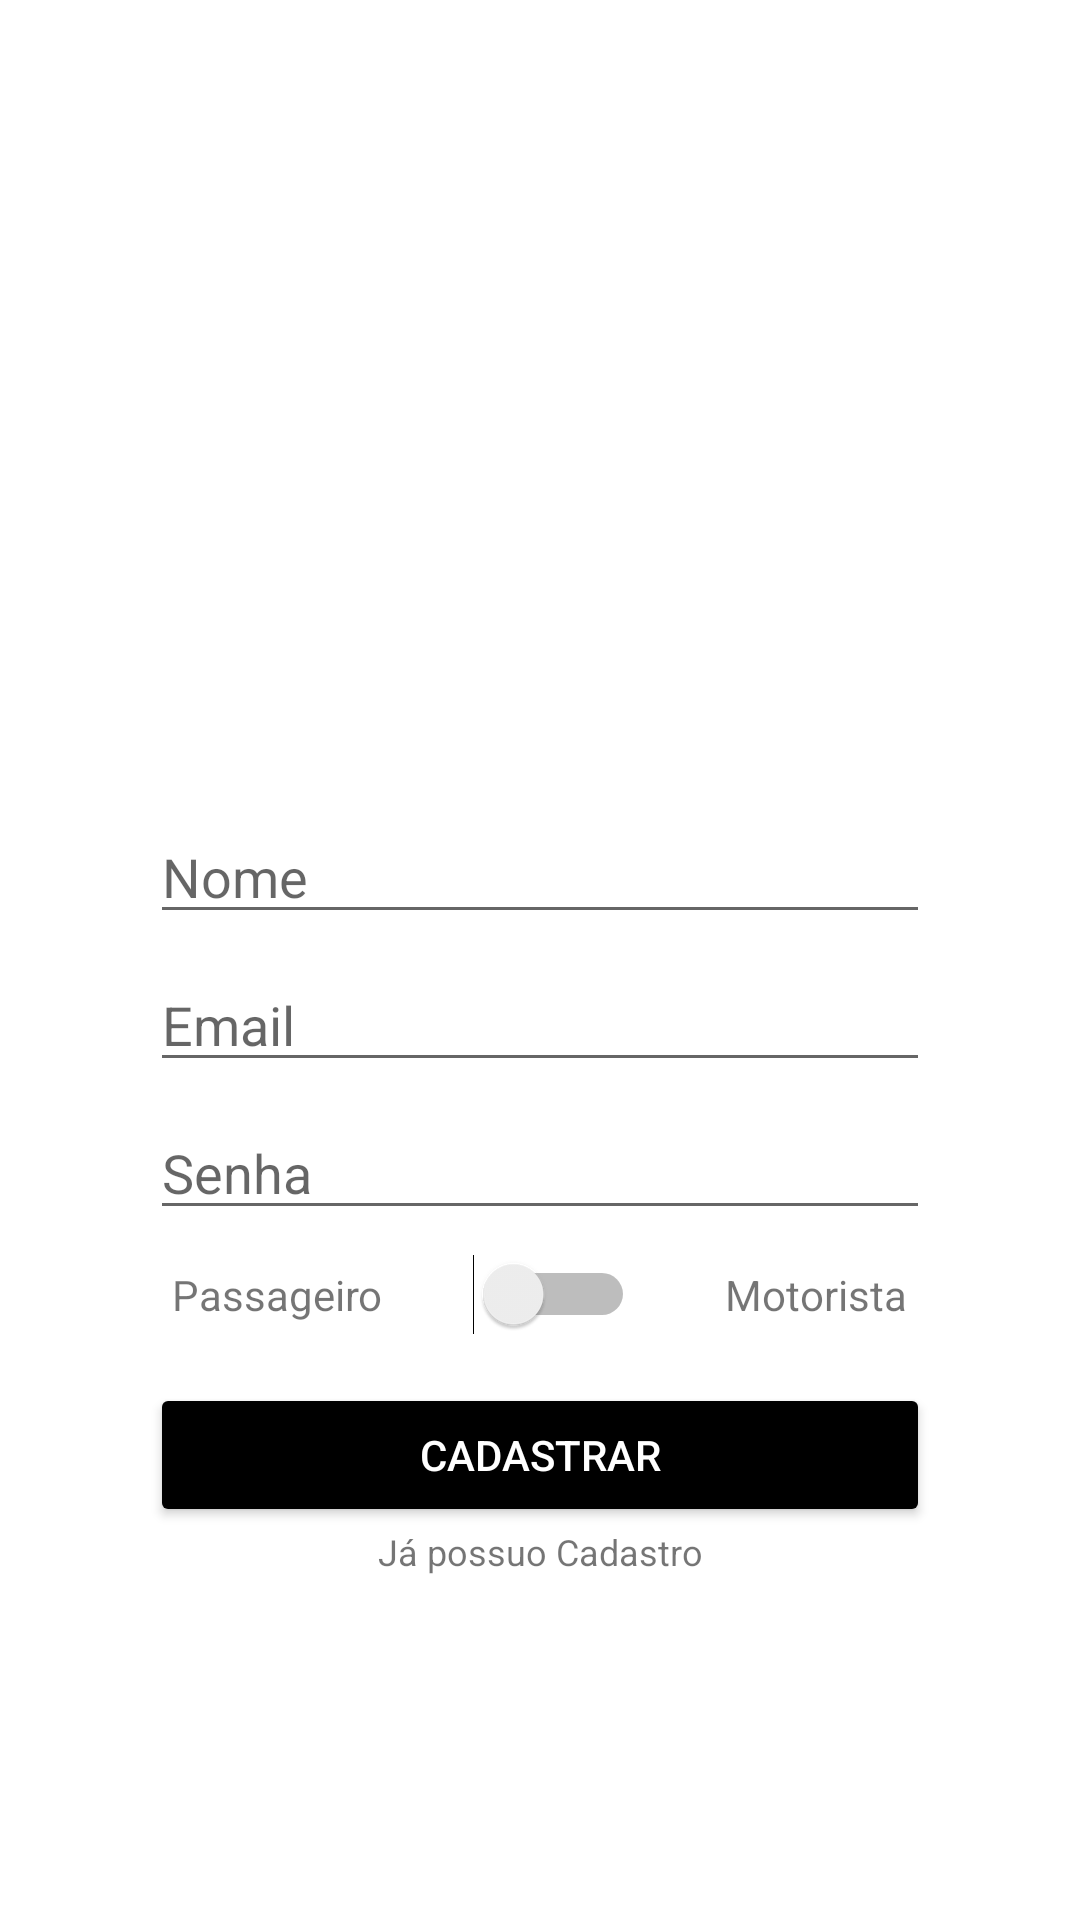

The Android layout XML behind this screen, and the referenced resources:
<!-- AndroidManifest.xml: application theme Theme.Uber -->
<!-- res/layout/activity_cadastro.xml -->
<?xml version="1.0" encoding="utf-8"?>
<LinearLayout xmlns:android="http://schemas.android.com/apk/res/android"
    xmlns:app="http://schemas.android.com/apk/res-auto"
    xmlns:tools="http://schemas.android.com/tools"
    android:layout_width="match_parent"
    android:layout_height="match_parent"
    android:gravity="center_horizontal"
    android:orientation="vertical"
    android:padding="50dp"
    tools:context=".activity.CadastroActivity">

    <LinearLayout
        android:layout_width="wrap_content"
        android:layout_height="wrap_content"
        android:gravity="bottom"
        android:orientation="horizontal" />

    <ImageView
        android:id="@+id/imageView3"
        android:layout_width="wrap_content"
        android:layout_height="150dp"
        android:layout_marginTop="50dp"
        android:scaleType="centerCrop"
        app:srcCompat="@drawable/uber_logo_white" />

    <EditText
        android:id="@+id/editTextNome"
        android:layout_width="match_parent"
        android:layout_height="wrap_content"
        android:layout_marginTop="20dp"
        android:ems="10"
        android:hint="Nome"
        android:inputType="textPersonName" />

    <EditText
        android:id="@+id/editTextEmail"
        android:layout_width="match_parent"
        android:layout_height="wrap_content"
        android:layout_marginTop="8dp"
        android:layout_marginBottom="8dp"
        android:ems="10"
        android:hint="Email"
        android:inputType="textPersonName" />

    <EditText
        android:id="@+id/editTextSenha"
        android:layout_width="match_parent"
        android:layout_height="wrap_content"
        android:ems="10"
        android:hint="Senha"
        android:inputType="textPersonName" />

    <LinearLayout
        android:layout_width="wrap_content"
        android:layout_height="wrap_content"
        android:layout_marginTop="8dp"
        android:gravity="center"
        android:orientation="horizontal">

        <TextView
            android:id="@+id/textView"
            android:layout_width="wrap_content"
            android:layout_height="wrap_content"
            android:text="Passageiro" />

        <Switch
            android:id="@+id/switchLogin"
            android:layout_width="wrap_content"
            android:layout_height="wrap_content"
            android:layout_marginLeft="30dp"
            android:layout_marginRight="30dp"
            android:checked="false" />

        <TextView
            android:id="@+id/textView2"
            android:layout_width="wrap_content"
            android:layout_height="wrap_content"
            android:text="Motorista" />
    </LinearLayout>

    <Button
        android:id="@+id/buttonSalvarCadastro"
        android:layout_width="match_parent"
        android:layout_height="wrap_content"
        android:layout_marginTop="16dp"
        android:backgroundTint="@color/black"
        android:text="Cadastrar"
        android:textColor="@color/white" />

    <TextView
        android:id="@+id/textEnrar"
        android:layout_width="match_parent"
        android:layout_height="wrap_content"
        android:gravity="center"
        android:text="Já possuo Cadastro"
        android:textSize="12sp" />

</LinearLayout>
<!-- resources referenced by this layout -->
<resources>
  <color name="black">#FF000000</color>
  <color name="white">#FFFFFFFF</color>
  <style name="Theme.Uber" parent="Theme.MaterialComponents.DayNight.DarkActionBar">
          
          <item name="colorPrimary">@color/black</item>
          <item name="colorPrimaryVariant">@color/white</item>
          <item name="colorOnPrimary">@color/white</item>
          
          <item name="colorSecondary">@color/teal_200</item>
          <item name="colorSecondaryVariant">@color/teal_700</item>
          <item name="colorOnSecondary">@color/white</item>
          <item name="android:statusBarColor" tools:targetApi="l">@color/black</item>
          
  
      </style>
  <color name="teal_200">#FF03DAC5</color>
  <color name="teal_700">#FF018786</color>
</resources>
